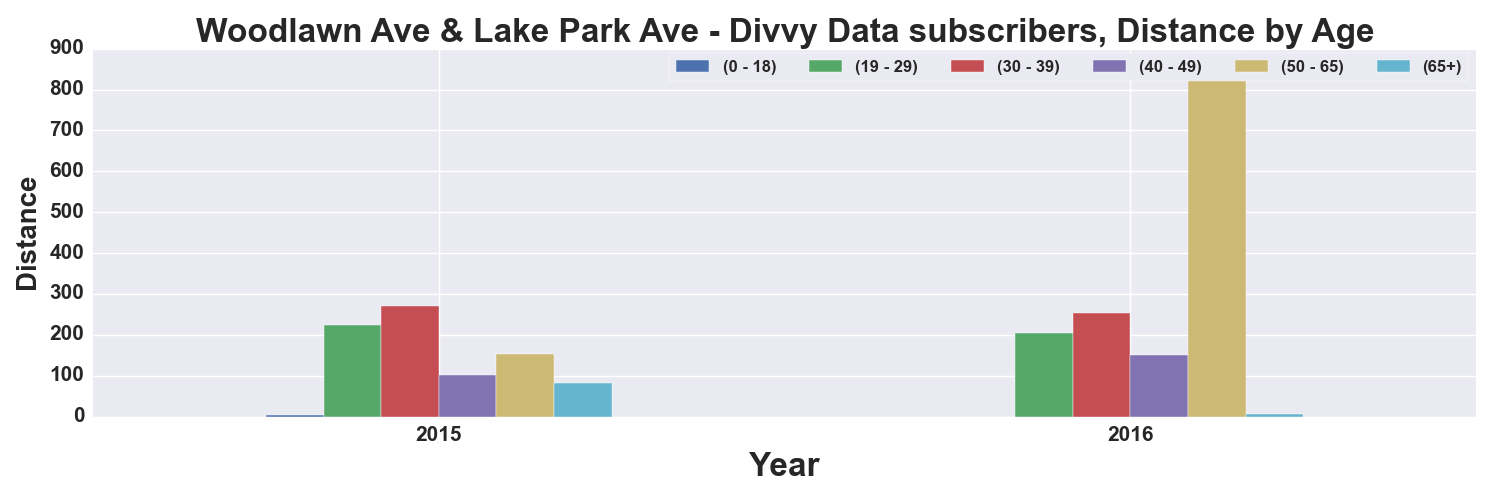

The table this chart was drawn from, first rows:
, START TIME YEAR, DISTANCE_Miles, DISTANCE_Miles, DISTANCE_Miles, DISTANCE_Miles, DISTANCE_Miles, DISTANCE_Miles
AGE_GROUP, , 0 - 18, 19 - 29, 30 - 39, 40 - 49, 50 - 65, 65+
0, 2015, 4.437, 224, 269.6, 102.5, 153, 82.94
1, 2016, , 204.5, 253.8, 151.1, 888.9, 7.12
